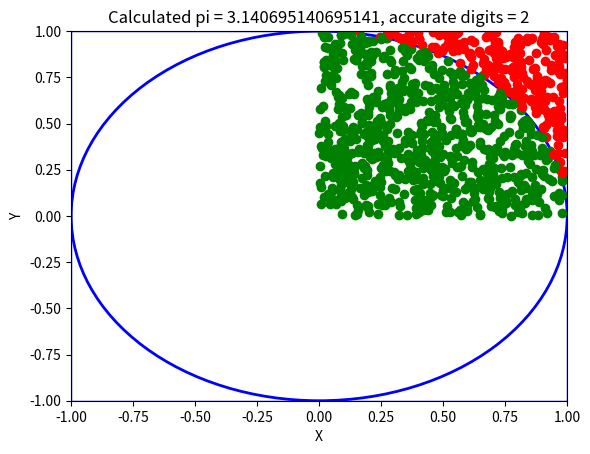

Source code (Python):
#!/usr/bin/env python3

from matplotlib import pyplot as plt
import random
import numpy as np

def monte_carlo_method(x):
    points = []
    point_count = 0
    circle_count = 0

    for i in range(1, x):
        # generating random points
        x = random.random()
        y = random.random()

        # adding the point to the list of points
        points.append((x, y))
        point_count += 1
        
        # checking if the point is inside the circle using pythagoras
        if (x ** 2 + y ** 2) ** 0.5 <= 1:
            circle_count += 1

    # returning the ratio of points inside the circle to all points
    # since we're using a quarter circle, we must multiply by 4
    return 4 * (circle_count / point_count), points

def main():
    x = 1000000
    calculated_pi, points = monte_carlo_method(x)
    
    digits = -2
    for i, j in zip(str(calculated_pi), str(np.pi)):
        if i == j:
            digits += 1
        else:
            break
    print(f"{np.pi}\n{calculated_pi}\n accurate digits: {digits}")

    # plotting the points, green for points inside the circle, red for points outside the circle
    limit = 0
    for point in points:
        # using modulo of x / 1000 to plot only 1000 points
        if limit % (x / 1000) == 0:
            # using pythagoras to determine if the point is inside the circle
            if (point[0] ** 2 + point[1] ** 2) ** 0.5 <= 1:
                # plotting the point as a green circle
                plt.plot(point[0], point[1], 'go')
            else:
                # plotting the point as a red circle
                plt.plot(point[0], point[1], 'ro')

        # incrementing lim
        limit += 1

    # plotting the quarter circle
    circle = plt.Circle((0, 0), 1, color='b', fill=False, linewidth=2)

    # plotting the square
    square = plt.Rectangle((-1, -1), 2, 2, color='b', fill=False)

    # plotting the circle and the square
    plt.gca().add_patch(circle)
    plt.gca().add_patch(square)

    # adding a title and axis labels
    plt.title(f'Calculated pi = {str(calculated_pi)}, accurate digits = {digits}')
    plt.xlabel('X')
    plt.ylabel('Y')
    # plt.text(0.5, 1.1, 'pi = ' + str(calculated_pi))

    # limiting the view to the square
    plt.xlim(-1, 1)
    plt.ylim(-1, 1)

    # plt.show()
    plt.savefig("test.png", dpi=100)
    
if __name__ == "__main__":
    main()
